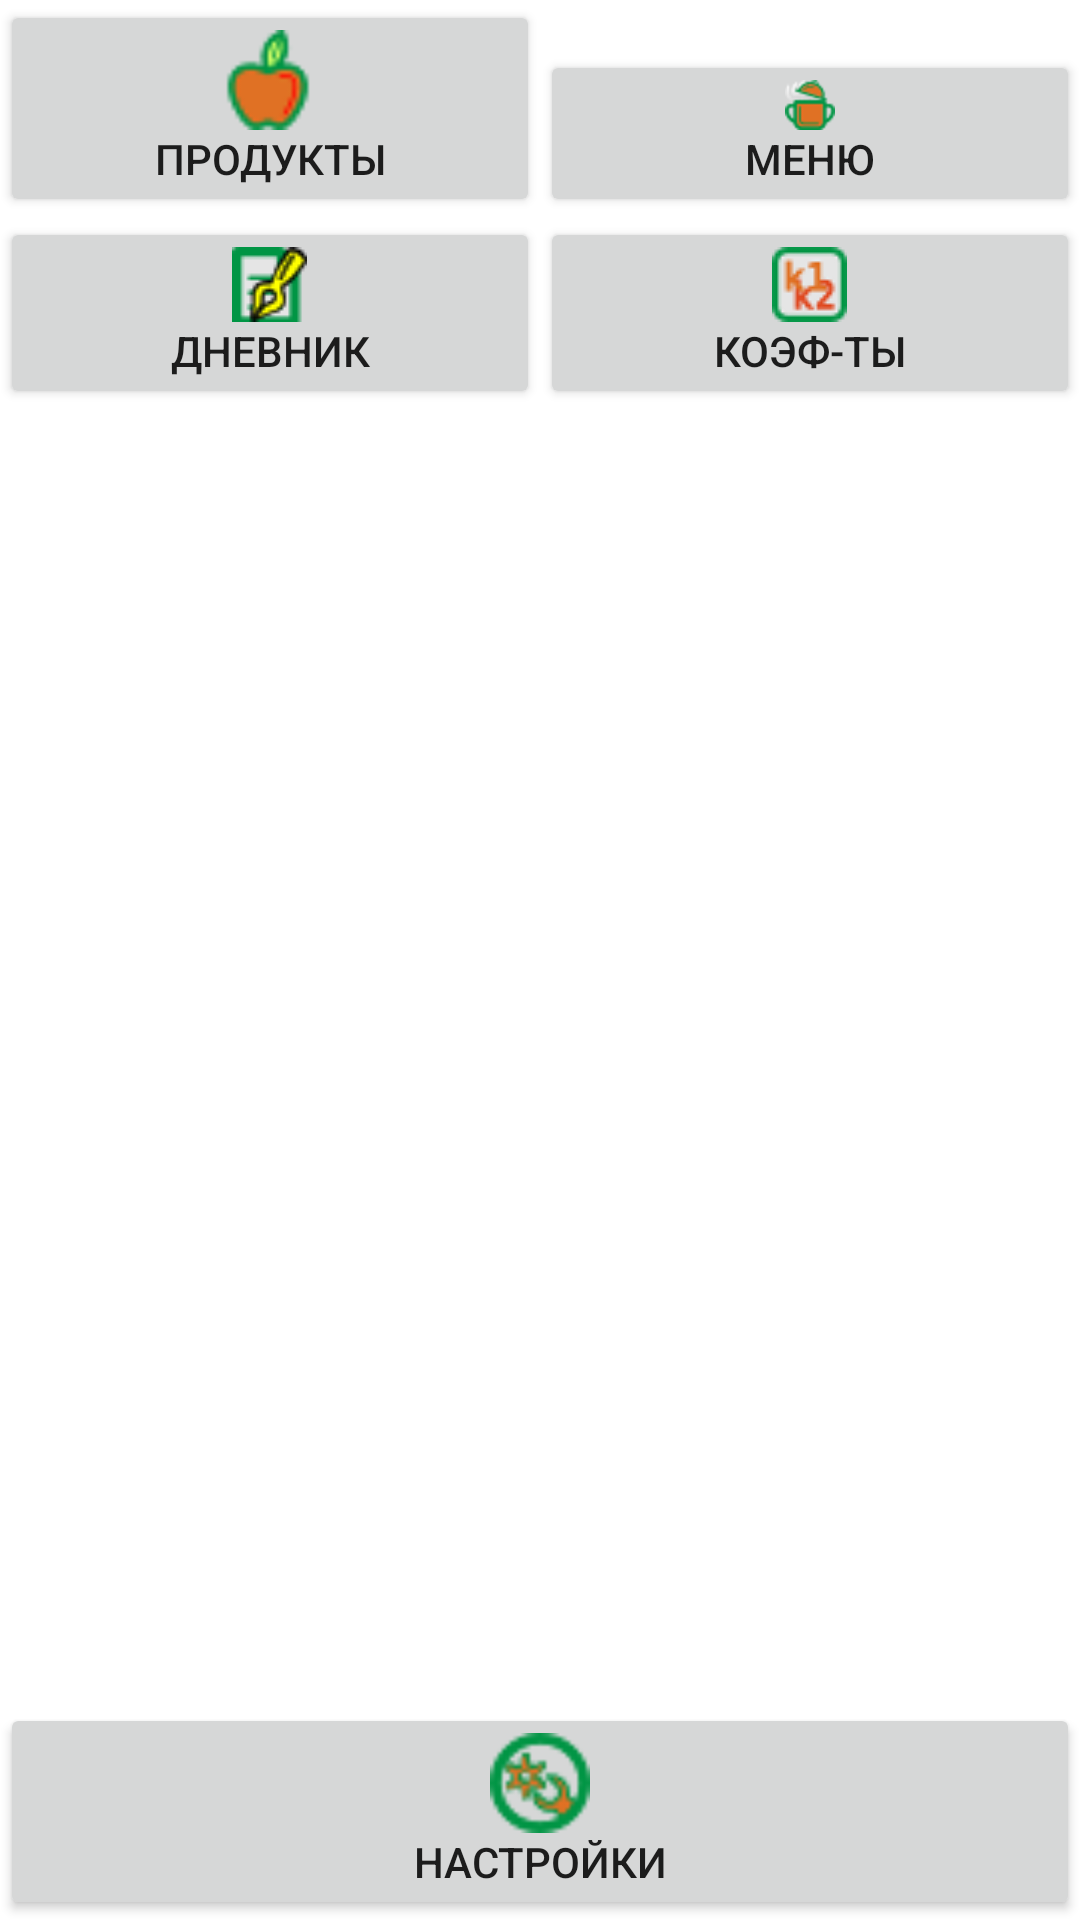

Reconstruct the res/layout file that produces this screen, plus the resources it refers to.
<!-- AndroidManifest.xml: fallback theme Theme.MaterialComponents.DayNight.NoActionBar -->
<!-- res/layout/main.xml -->
<?xml version="1.0" encoding="utf-8"?>
<LinearLayout xmlns:android="http://schemas.android.com/apk/res/android"
    android:layout_width="fill_parent"
    android:layout_height="fill_parent"
    android:orientation="vertical" >

	<LinearLayout android:orientation="horizontal"
    		android:layout_width="fill_parent"
    		android:layout_height="wrap_content"
    		>	

        <Button
            android:id="@+id/btnProducts"
            android:layout_width="fill_parent"
            android:layout_height="wrap_content"
            android:layout_weight="1"
            android:drawableTop="@drawable/prods_sel"
            android:onClick="onProductsBtnClick"
            android:text="@string/products" >

        </Button>

        <Button
            android:id="@+id/btnMenu"
            android:layout_width="fill_parent"
            android:layout_height="wrap_content"
            android:layout_weight="1"
            android:drawableTop="@drawable/menu_sel"
            android:onClick="onMenuBtnClick"
            android:text="@string/menu" >

        </Button>
    </LinearLayout>
    <LinearLayout android:orientation="horizontal"
    		android:layout_width="fill_parent"
    		android:layout_height="wrap_content"
    		>	

    	<Button
    	    android:id="@+id/btnDiary"
    	    android:layout_width="fill_parent"
    	    android:layout_height="wrap_content"
    	    android:layout_weight="1"
    	    android:drawableTop="@drawable/diary_sel"
    	    android:text="@string/diary" >

        </Button>

        <Button
            android:id="@+id/btnCoef"
            android:layout_width="fill_parent"
            android:layout_height="wrap_content"
            android:layout_weight="1"
            android:drawableTop="@drawable/coefs_sel"
            android:onClick="onCoefficientsBtnClick"
            android:text="@string/coefsets" >

        </Button>
    </LinearLayout>
	<LinearLayout android:orientation="horizontal"
    		android:layout_width="fill_parent"
    		android:layout_height="fill_parent"
    		android:gravity="bottom">

		<Button
		    android:id="@+id/btnSettings"
		    android:layout_width="fill_parent"
		    android:layout_height="wrap_content"
		    android:drawableTop="@drawable/settings_sel"
		    android:onClick="onSettingsBtnClick"
		    android:text="@string/settings" >

        </Button>
    </LinearLayout>
</LinearLayout>
<!-- resources referenced by this layout -->
<resources>
  <!-- drawable coefs_sel: png bitmap (drawable-mdpi, 1094 bytes) -->
  <!-- drawable diary_sel: png bitmap (drawable-mdpi, 1233 bytes) -->
  <!-- drawable menu_sel: png bitmap (drawable-hdpi, 1331 bytes) -->
  <!-- drawable prods_sel: png bitmap (drawable-ldpi, 993 bytes) -->
  <!-- drawable settings_sel: png bitmap (drawable-ldpi, 1384 bytes) -->
  <string name="coefsets">Коэф-ты</string>
  <string name="diary">Дневник</string>
  <string name="menu">Меню</string>
  <string name="products">Продукты</string>
  <string name="settings">Настройки</string>
</resources>
